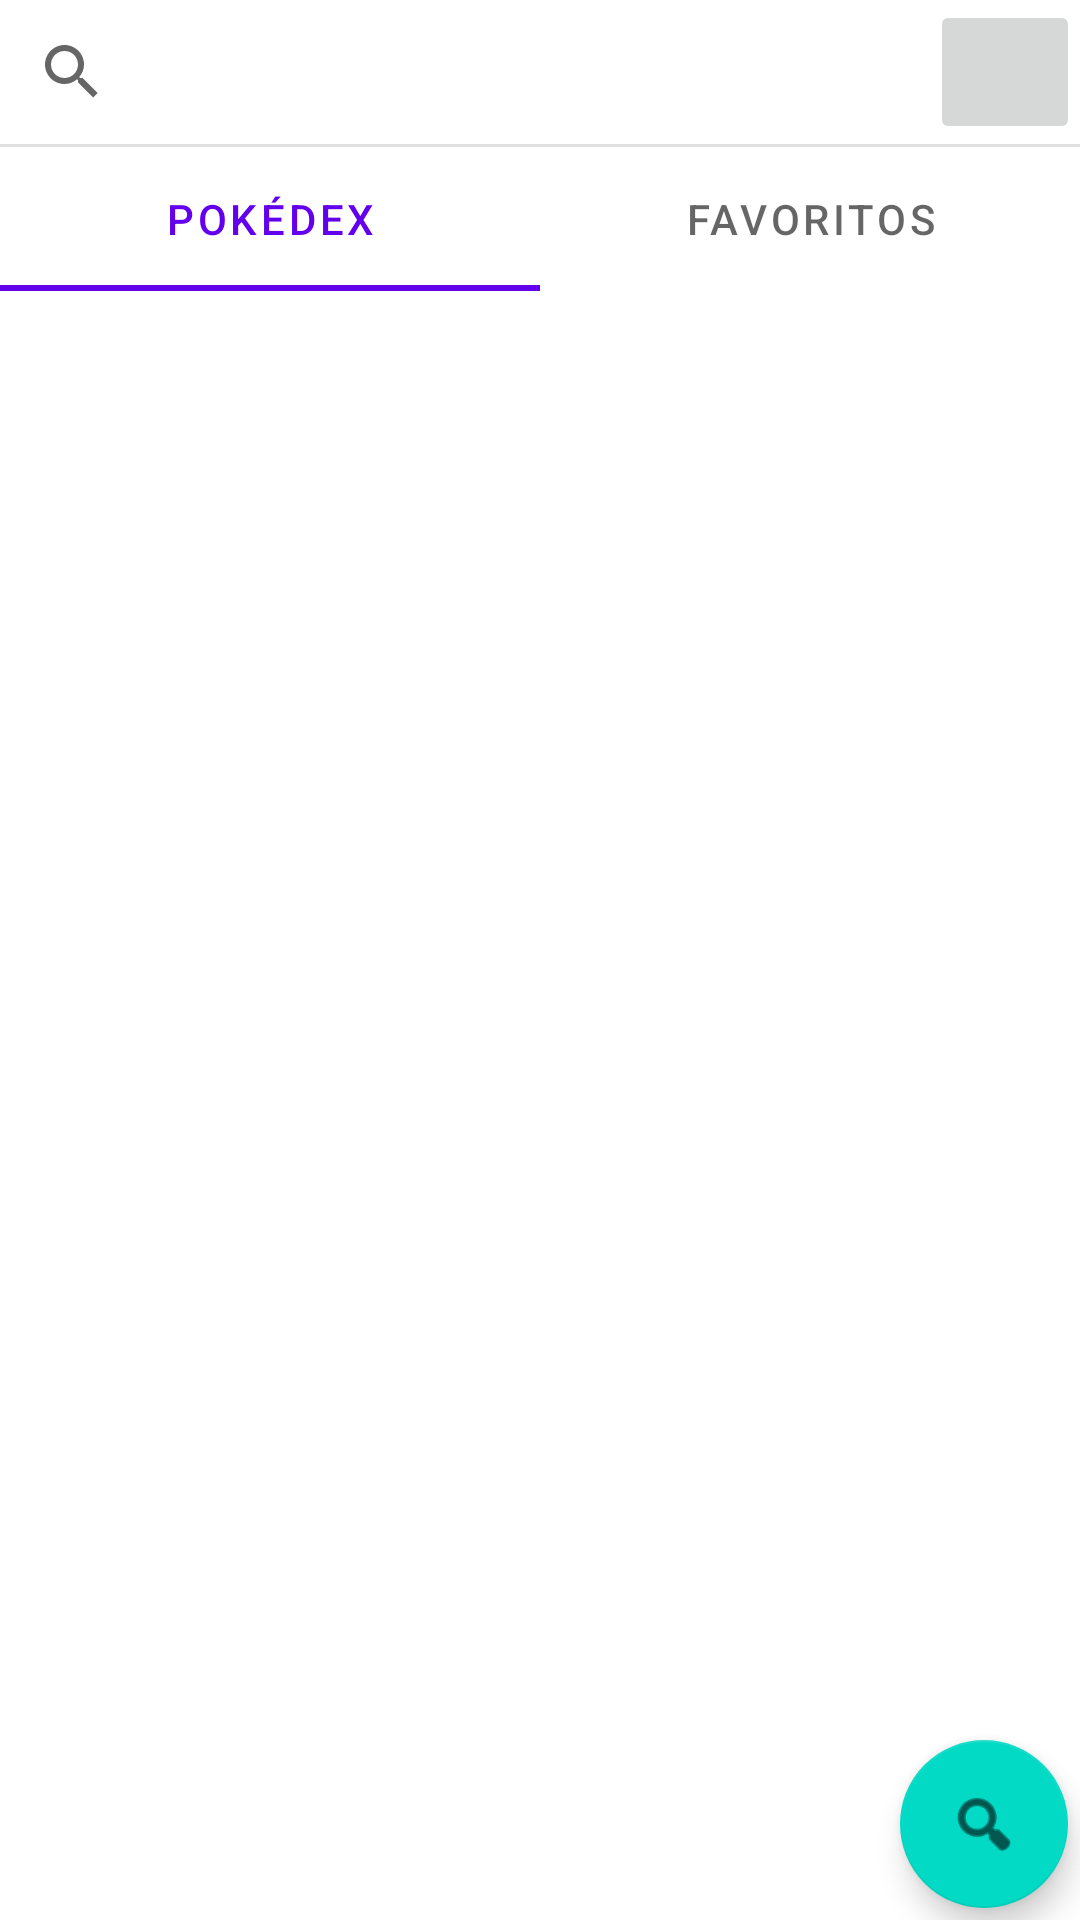

Produce the Android XML layout that renders to this screen, including the resource entries it uses.
<!-- AndroidManifest.xml: application theme Theme.Pokedex -->
<!-- res/layout/fragment_pokedex.xml -->
<?xml version="1.0" encoding="utf-8"?>
<FrameLayout xmlns:android="http://schemas.android.com/apk/res/android"
    xmlns:app="http://schemas.android.com/apk/res-auto"
    xmlns:tools="http://schemas.android.com/tools"
    android:layout_width="match_parent"
    android:layout_height="match_parent"
    tools:context=".presentation.Pokedex.PokedexFragment">

    <androidx.constraintlayout.widget.ConstraintLayout
        android:id="@+id/linearLayout2"
        android:layout_width="match_parent"
        android:layout_height="match_parent"
        android:orientation="vertical">

        <com.google.android.material.floatingactionbutton.FloatingActionButton
            android:id="@+id/pokedexFrag_searchFAB"
            android:layout_width="wrap_content"
            android:layout_height="wrap_content"
            android:layout_marginEnd="4dp"
            android:layout_marginRight="4dp"
            android:layout_marginBottom="4dp"
            android:clickable="true"
            android:src="@android:drawable/ic_menu_search"
            app:layout_constraintBottom_toBottomOf="parent"
            app:layout_constraintEnd_toEndOf="parent" />

        <LinearLayout
            android:id="@+id/linearLayout4"
            android:layout_width="match_parent"
            android:layout_height="wrap_content"
            android:orientation="horizontal"
            app:layout_constraintEnd_toEndOf="parent"
            app:layout_constraintStart_toStartOf="parent"
            app:layout_constraintTop_toTopOf="parent">

            <SearchView
                android:id="@+id/pokedexFrag_filter_searchView"
                android:layout_width="match_parent"
                android:layout_height="wrap_content"
                android:layout_weight="1"
                android:iconifiedByDefault="true"
                android:queryHint="Filtrar">

            </SearchView>

            <ImageButton
                android:id="@+id/pokedexFrag_sortButton"
                android:layout_width="100dp"
                android:layout_height="match_parent"
                android:layout_weight="1"
                android:scaleType="fitXY"
                app:srcCompat="@drawable/ic_sort_minmax" />

        </LinearLayout>

        <View
            android:id="@+id/divider3"
            android:layout_width="wrap_content"
            android:layout_height="1dp"
            android:background="?android:attr/listDivider"
            app:layout_constraintEnd_toEndOf="parent"
            app:layout_constraintStart_toStartOf="parent"
            app:layout_constraintTop_toBottomOf="@+id/linearLayout4" />

        <com.google.android.material.tabs.TabLayout
            android:id="@+id/pokedexFrag_TabLayout"
            android:layout_width="match_parent"
            android:layout_height="wrap_content"
            app:layout_constraintEnd_toEndOf="parent"
            app:layout_constraintStart_toStartOf="parent"
            app:layout_constraintTop_toBottomOf="@+id/divider3">

            <com.google.android.material.tabs.TabItem
                android:id="@+id/pokedexFrag_tab_All"
                android:layout_width="wrap_content"
                android:layout_height="wrap_content"
                android:text="Pokédex" />

            <com.google.android.material.tabs.TabItem
                android:id="@+id/pokedexFrag_tabFav"
                android:layout_width="wrap_content"
                android:layout_height="wrap_content"
                android:text="Favoritos" />

        </com.google.android.material.tabs.TabLayout>

        <androidx.recyclerview.widget.RecyclerView
            android:id="@+id/pokedexFrag_recyclerView"
            android:layout_width="match_parent"
            android:layout_height="0dp"
            app:layout_constraintBottom_toBottomOf="parent"
            app:layout_constraintEnd_toEndOf="parent"
            app:layout_constraintStart_toStartOf="parent"
            app:layout_constraintTop_toBottomOf="@+id/pokedexFrag_TabLayout" />

    </androidx.constraintlayout.widget.ConstraintLayout>

</FrameLayout>
<!-- resources referenced by this layout -->
<resources>
  <style name="Theme.Pokedex" parent="Theme.MaterialComponents.DayNight.DarkActionBar">
          
          <item name="colorPrimary">@color/colorPrimary</item>
          <item name="colorPrimaryVariant">@color/colorPrimaryVariant</item>
          <item name="colorOnPrimary">@color/white</item>
          
          <item name="colorSecondary">@color/colorSecondary</item>
          <item name="colorSecondaryVariant">@color/colorSecondaryVariant</item>
          <item name="colorOnSecondary">@color/black</item>
          
          <item name="android:statusBarColor" tools:targetApi="l">?attr/colorPrimaryVariant</item>
          
  
          <item name="android:textColor">@color/black</item>
          <item name="pokedex_card_background">@color/pokedex_card_background</item>
          <item name="text_color">@color/black</item>
      </style>
  <color name="colorPrimary">#FF6200EE</color>
  <color name="colorPrimaryVariant">#FF3700B3</color>
  <color name="white">#FFFFFFFF</color>
  <color name="colorSecondary">#FF03DAC5</color>
  <color name="colorSecondaryVariant">#FF018786</color>
  <color name="black">#FF000000</color>
  <color name="pokedex_card_background">#ffffff</color>
</resources>
